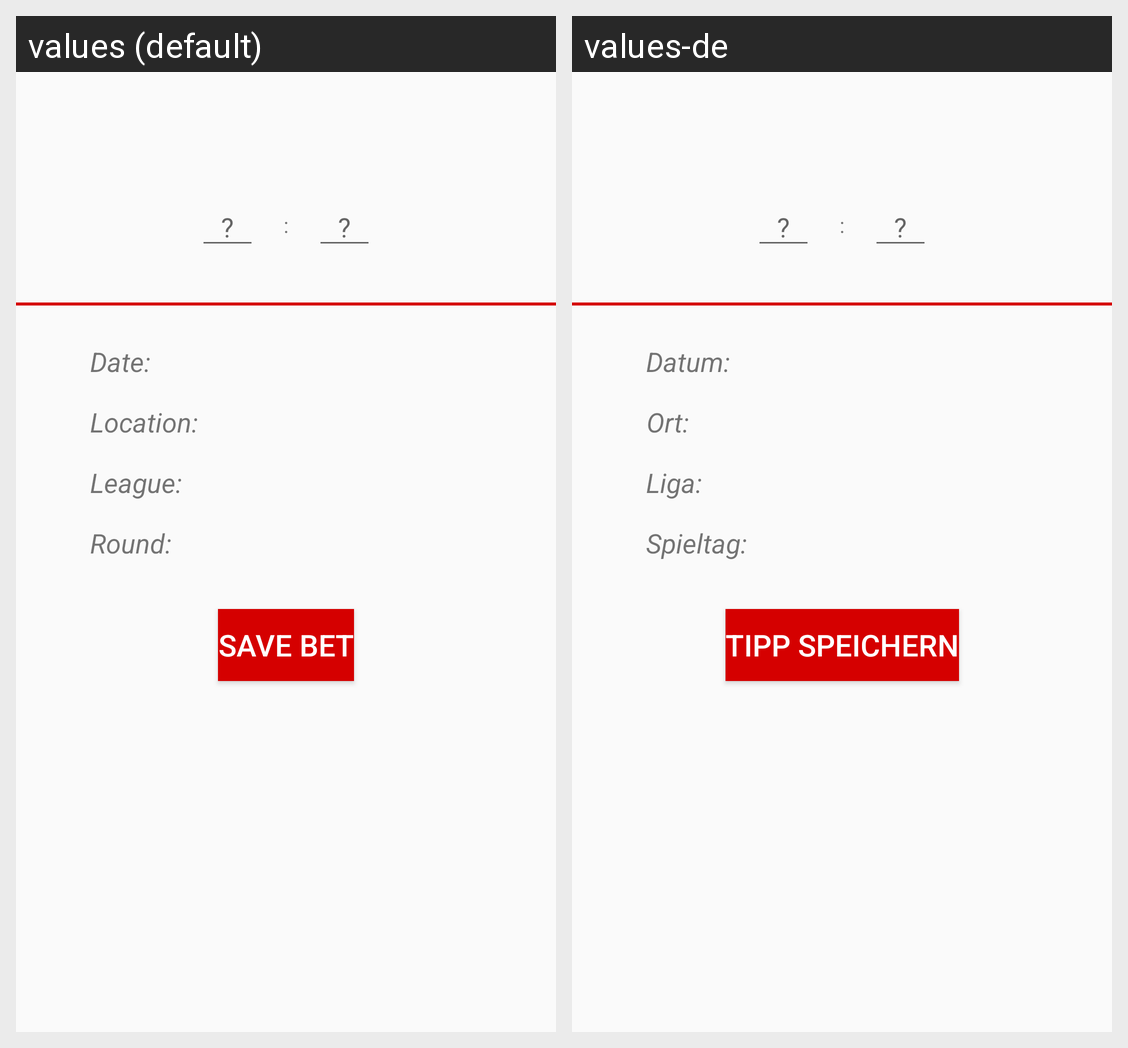

This grid shows one Android layout under two languages. Give, for every string resource on the screen, its name, the default text and each shown locale's text.
Android screen res/layout/activity_bet.xml rendered under 2 locales, left to right: values (default), values-de. Device: Nexus 5 (rendered at 1080×1920; each locale shown at half size, 540×960, under a caption strip naming it); theme Theme.SoccerApp.
Strings drawn on this screen, with the default value and each locale's value (text and hints the layout hard-codes, and strings that could not be matched under every locale, appear in the picture but are not listed):

betPlaceholder
  values: ?
  values-de: ?  [not translated; the default value is used]

eventScoreSpacer
  values: :
  values-de: :  [not translated; the default value is used]

eventDate
  values: Date:
  values-de: Datum:

eventLocation
  values: Location:
  values-de: Ort:

eventLeague
  values: League:
  values-de: Liga:

eventRound
  values: Round:
  values-de: Spieltag:

saveBet
  values: Save bet
  values-de: Tipp speichern
